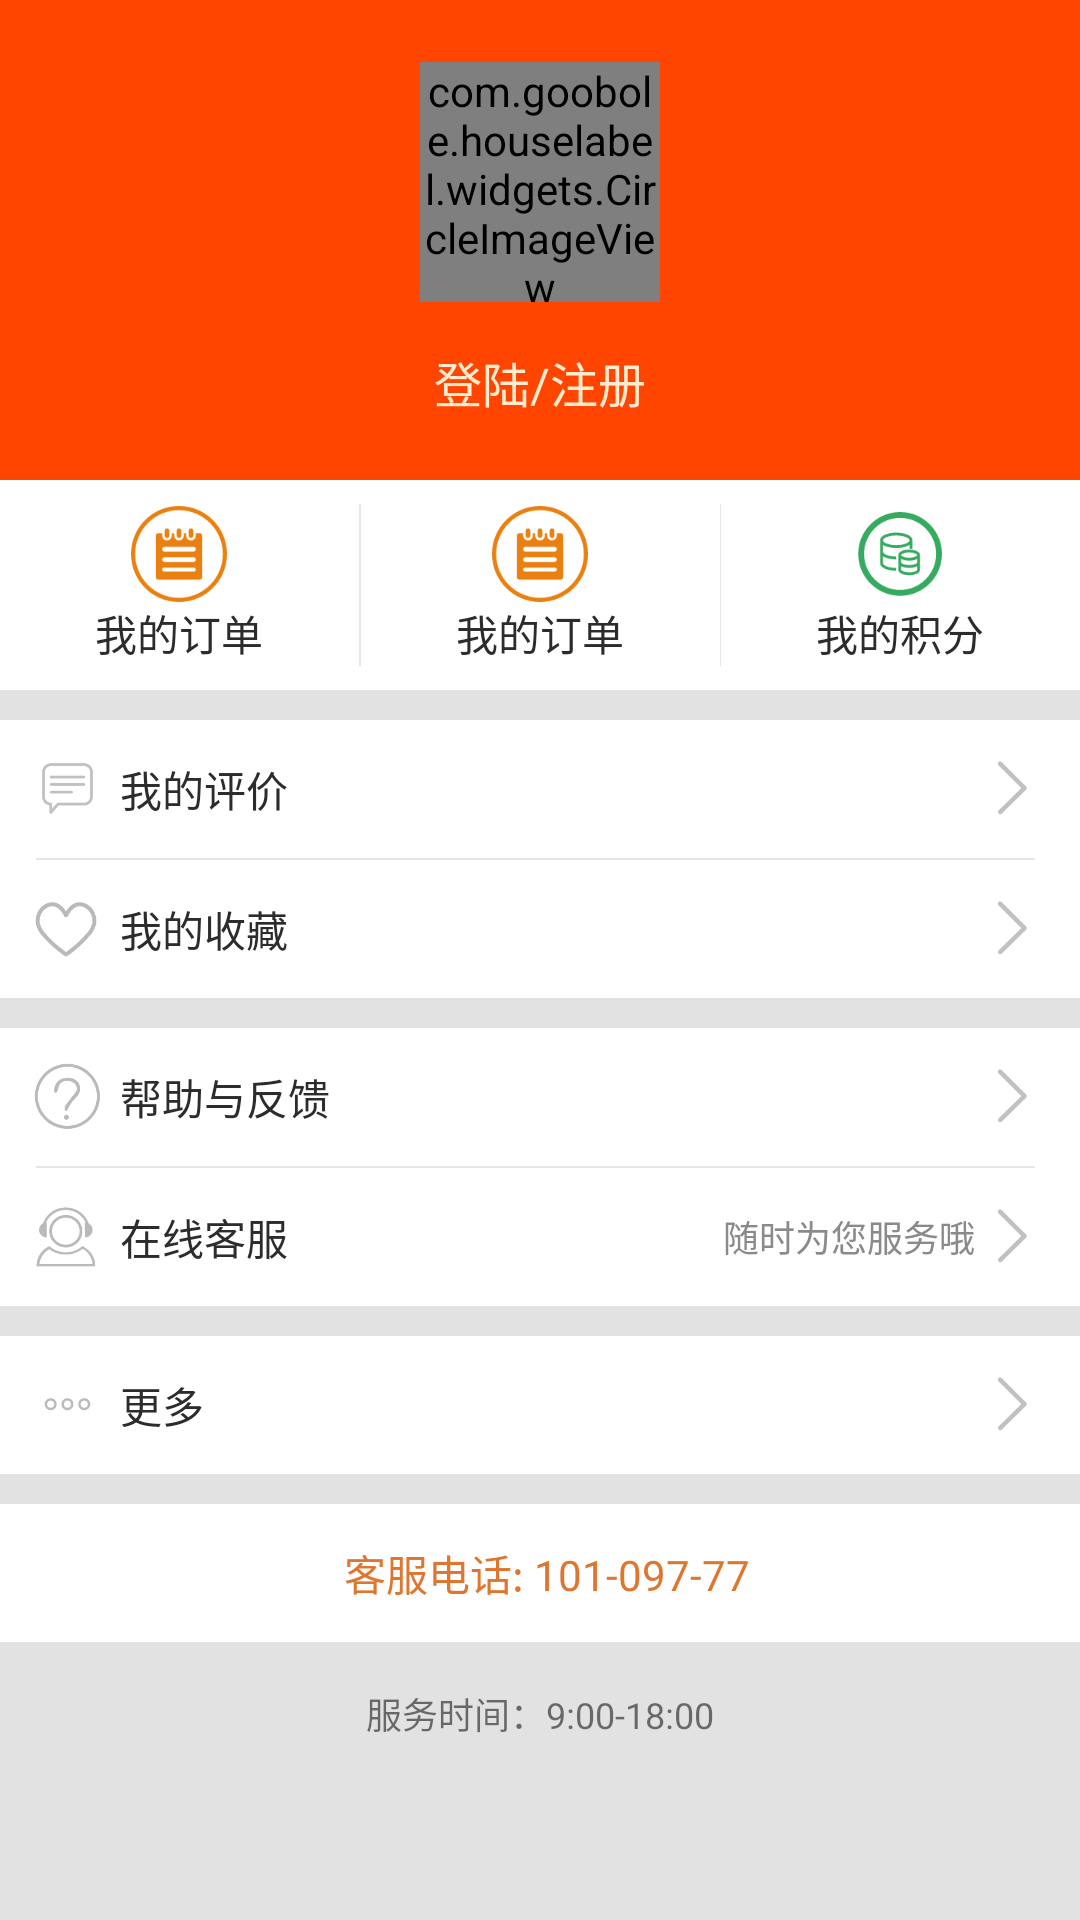

Write the Android layout XML for this screen, with the resource values it uses.
<!-- AndroidManifest.xml: application theme AppTheme -->
<!-- res/layout/fragment_me.xml -->
<?xml version="1.0" encoding="utf-8"?>
<LinearLayout xmlns:android="http://schemas.android.com/apk/res/android"
    android:layout_width="match_parent"
    android:layout_height="match_parent"
    android:background="@color/gray"
    android:orientation="vertical">

    <LinearLayout
        android:id="@+id/me_login"
        android:layout_width="match_parent"
        android:layout_height="160dp"
        android:background="@color/colorPrimary"
        android:gravity="center"
        android:orientation="vertical">

        <com.goobole.houselabel.widgets.CircleImageView
            android:layout_width="80dp"
            android:layout_height="80dp"
            android:layout_gravity="center"
            android:layout_marginBottom="15dp"
            android:src="@drawable/user_header" />

        <TextView
            android:layout_width="wrap_content"
            android:layout_height="wrap_content"
            android:layout_gravity="center"
            android:text="登陆/注册"
            android:textColor="#FFEBCD"
            android:textSize="@dimen/small_middle_text_size" />
    </LinearLayout>

    <LinearLayout
        android:layout_width="match_parent"
        android:layout_height="70dp"
        android:background="@color/white"
        android:orientation="horizontal">

        <LinearLayout
            android:layout_width="0dp"
            android:layout_height="match_parent"
            android:layout_weight="1"
            android:gravity="center"
            android:orientation="vertical">

            <ImageView
                android:layout_width="32dp"
                android:layout_height="32dp"
                android:layout_gravity="center"
                android:scaleType="fitXY"
                android:src="@drawable/me_order" />

            <TextView
                android:layout_width="wrap_content"
                android:layout_height="wrap_content"
                android:text="我的订单"
                android:textColor="@color/black" />
        </LinearLayout>

        <View
            android:layout_width="0.5dp"
            android:layout_height="match_parent"
            android:layout_marginBottom="8dp"
            android:layout_marginTop="8dp"
            android:background="#e6e6e6" />

        <LinearLayout
            android:layout_width="0dp"
            android:layout_height="match_parent"
            android:layout_weight="1"
            android:gravity="center"
            android:orientation="vertical">

            <ImageView
                android:layout_width="32dp"
                android:layout_height="32dp"
                android:layout_gravity="center"
                android:scaleType="fitXY"
                android:src="@drawable/me_order" />

            <TextView
                android:layout_width="wrap_content"
                android:layout_height="wrap_content"
                android:text="我的订单"
                android:textColor="@color/black" />
        </LinearLayout>

        <View
            android:layout_width="0.5px"
            android:layout_height="match_parent"
            android:layout_marginBottom="8dp"
            android:layout_marginTop="8dp"
            android:background="#e6e6e6" />

        <LinearLayout
            android:layout_width="0dp"
            android:layout_height="match_parent"
            android:layout_weight="1"
            android:gravity="center"
            android:orientation="vertical">

            <ImageView
                android:layout_width="32dp"
                android:layout_height="32dp"
                android:layout_gravity="center"
                android:scaleType="fitXY"
                android:src="@drawable/me_integral" />

            <TextView
                android:layout_width="wrap_content"
                android:layout_height="wrap_content"
                android:text="我的积分"
                android:textColor="@color/black" />
        </LinearLayout>
    </LinearLayout>

    <LinearLayout
        android:layout_width="match_parent"
        android:layout_height="46dp"
        android:layout_marginTop="10dp"
        android:background="@color/white"
        android:orientation="horizontal"
        android:paddingLeft="10dp"
        android:paddingRight="10dp">

        <ImageView
            android:layout_width="25dp"
            android:layout_height="25dp"
            android:layout_gravity="center_vertical"
            android:src="@drawable/me_evaluate" />

        <TextView
            android:layout_width="wrap_content"
            android:layout_height="wrap_content"
            android:layout_gravity="center_vertical"
            android:layout_marginLeft="5dp"
            android:layout_weight="1"
            android:text="我的评价"
            android:textColor="@color/black" />

        <ImageView
            android:layout_width="25dp"
            android:layout_height="25dp"
            android:layout_gravity="center_vertical"
            android:src="@drawable/arrow_right" />
    </LinearLayout>

    <LinearLayout
        android:background="@color/white"
        android:layout_width="match_parent"
        android:layout_height="wrap_content">

        <View
            android:layout_width="match_parent"
            android:layout_height="0.5dp"
            android:layout_marginLeft="12dp"
            android:layout_marginRight="15dp"
            android:background="#e6e6e6" />
    </LinearLayout>

    <LinearLayout
        android:layout_width="match_parent"
        android:layout_height="46dp"
        android:background="@color/white"
        android:orientation="horizontal"
        android:paddingLeft="10dp"
        android:paddingRight="10dp">

        <ImageView
            android:layout_width="24dp"
            android:layout_height="24dp"
            android:layout_gravity="center_vertical"
            android:src="@drawable/me_collection" />

        <TextView
            android:layout_width="wrap_content"
            android:layout_height="wrap_content"
            android:layout_gravity="center_vertical"
            android:layout_marginLeft="6dp"
            android:layout_weight="1"
            android:text="我的收藏"
            android:textColor="@color/black" />

        <ImageView
            android:layout_width="25dp"
            android:layout_height="25dp"
            android:layout_gravity="center_vertical"
            android:src="@drawable/arrow_right" />
    </LinearLayout>

    <LinearLayout
        android:layout_width="match_parent"
        android:layout_height="46dp"
        android:layout_marginTop="10dp"
        android:background="@color/white"
        android:orientation="horizontal"
        android:paddingLeft="10dp"
        android:paddingRight="10dp">

        <ImageView
            android:layout_width="25dp"
            android:layout_height="25dp"
            android:layout_gravity="center_vertical"
            android:src="@drawable/me_help" />

        <TextView
            android:layout_width="wrap_content"
            android:layout_height="wrap_content"
            android:layout_gravity="center_vertical"
            android:layout_marginLeft="5dp"
            android:layout_weight="1"
            android:text="帮助与反馈"
            android:textColor="@color/black" />

        <ImageView
            android:layout_width="25dp"
            android:layout_height="25dp"
            android:layout_gravity="center_vertical"
            android:src="@drawable/arrow_right" />
    </LinearLayout>

    <LinearLayout
        android:background="@color/white"
        android:layout_width="match_parent"
        android:layout_height="wrap_content">

        <View
            android:layout_width="match_parent"
            android:layout_height="0.5dp"
            android:layout_marginLeft="12dp"
            android:layout_marginRight="15dp"
            android:background="#e6e6e6" />
    </LinearLayout>

    <LinearLayout
        android:layout_width="match_parent"
        android:layout_height="46dp"
        android:background="@color/white"
        android:orientation="horizontal"
        android:paddingLeft="10dp"
        android:paddingRight="10dp">

        <ImageView
            android:layout_width="24dp"
            android:layout_height="24dp"
            android:layout_gravity="center_vertical"
            android:src="@drawable/me_custom_service" />

        <TextView
            android:layout_width="wrap_content"
            android:layout_height="wrap_content"
            android:layout_gravity="center_vertical"
            android:layout_marginLeft="6dp"
            android:layout_weight="1"
            android:text="在线客服"
            android:textColor="@color/black" />

        <TextView
            android:layout_width="wrap_content"
            android:layout_height="wrap_content"
            android:layout_gravity="center_vertical"
            android:layout_marginLeft="6dp"
            android:text="随时为您服务哦"
            android:textSize="@dimen/micro_text_size"
            android:textColor="#8a8a8a" />
        <ImageView
            android:layout_width="25dp"
            android:layout_height="25dp"
            android:layout_gravity="center_vertical"
            android:src="@drawable/arrow_right" />
    </LinearLayout>

    <LinearLayout
        android:layout_width="match_parent"
        android:layout_height="46dp"
        android:layout_marginTop="10dp"
        android:background="@color/white"
        android:orientation="horizontal"
        android:paddingLeft="10dp"
        android:paddingRight="10dp">

        <ImageView
            android:layout_width="25dp"
            android:layout_height="25dp"
            android:layout_gravity="center_vertical"
            android:src="@drawable/me_more" />

        <TextView
            android:layout_width="wrap_content"
            android:layout_height="wrap_content"
            android:layout_gravity="center_vertical"
            android:layout_marginLeft="5dp"
            android:layout_weight="1"
            android:text="更多"
            android:textColor="@color/black" />

        <ImageView
            android:layout_width="25dp"
            android:layout_height="25dp"
            android:layout_gravity="center_vertical"
            android:src="@drawable/arrow_right" />
    </LinearLayout>

    <LinearLayout
        android:layout_width="match_parent"
        android:layout_height="46dp"
        android:layout_marginTop="10dp"
        android:background="@color/white"
        >
        <TextView
            android:layout_width="wrap_content"
            android:layout_height="match_parent"
            android:gravity="center"
            android:layout_marginLeft="5dp"
            android:layout_weight="1"
            android:text="客服电话: 101-097-77"
            android:textColor="#df762f" />

    </LinearLayout>
    <TextView
        android:paddingTop="15dp"
        android:textSize="@dimen/micro_text_size"
        android:text="服务时间：9:00-18:00"
        android:gravity="center_horizontal"
        android:layout_width="match_parent"
        android:layout_height="match_parent" />
</LinearLayout>
<!-- resources referenced by this layout -->
<resources>
  <color name="black">#2c2c2c</color>
  <color name="colorPrimary">#FF4500</color>
  <color name="gray">#e2e2e2</color>
  <color name="white">#ffffff</color>
  <dimen name="micro_text_size">12sp</dimen>
  <dimen name="small_middle_text_size">16sp</dimen>
  <!-- drawable arrow_right: png bitmap (drawable, 1269 bytes) -->
  <!-- drawable me_collection: png bitmap (drawable, 2988 bytes) -->
  <!-- drawable me_custom_service: png bitmap (drawable, 3756 bytes) -->
  <!-- drawable me_evaluate: png bitmap (drawable, 1956 bytes) -->
  <!-- drawable me_help: png bitmap (drawable, 3759 bytes) -->
  <!-- drawable me_integral: png bitmap (drawable, 4500 bytes) -->
  <!-- drawable me_more: png bitmap (drawable, 1923 bytes) -->
  <!-- drawable me_order: png bitmap (drawable, 3828 bytes) -->
  <style name="AppTheme" parent="Theme.AppCompat.Light.NoActionBar">
          
          <item name="colorPrimary">@color/colorPrimary</item>
          <item name="colorPrimaryDark">@color/colorPrimaryDark</item>
          <item name="colorAccent">@color/colorAccent</item>
      </style>
  <color name="colorPrimaryDark">#FF4500</color>
  <color name="colorAccent">#eb4f38</color>
</resources>
